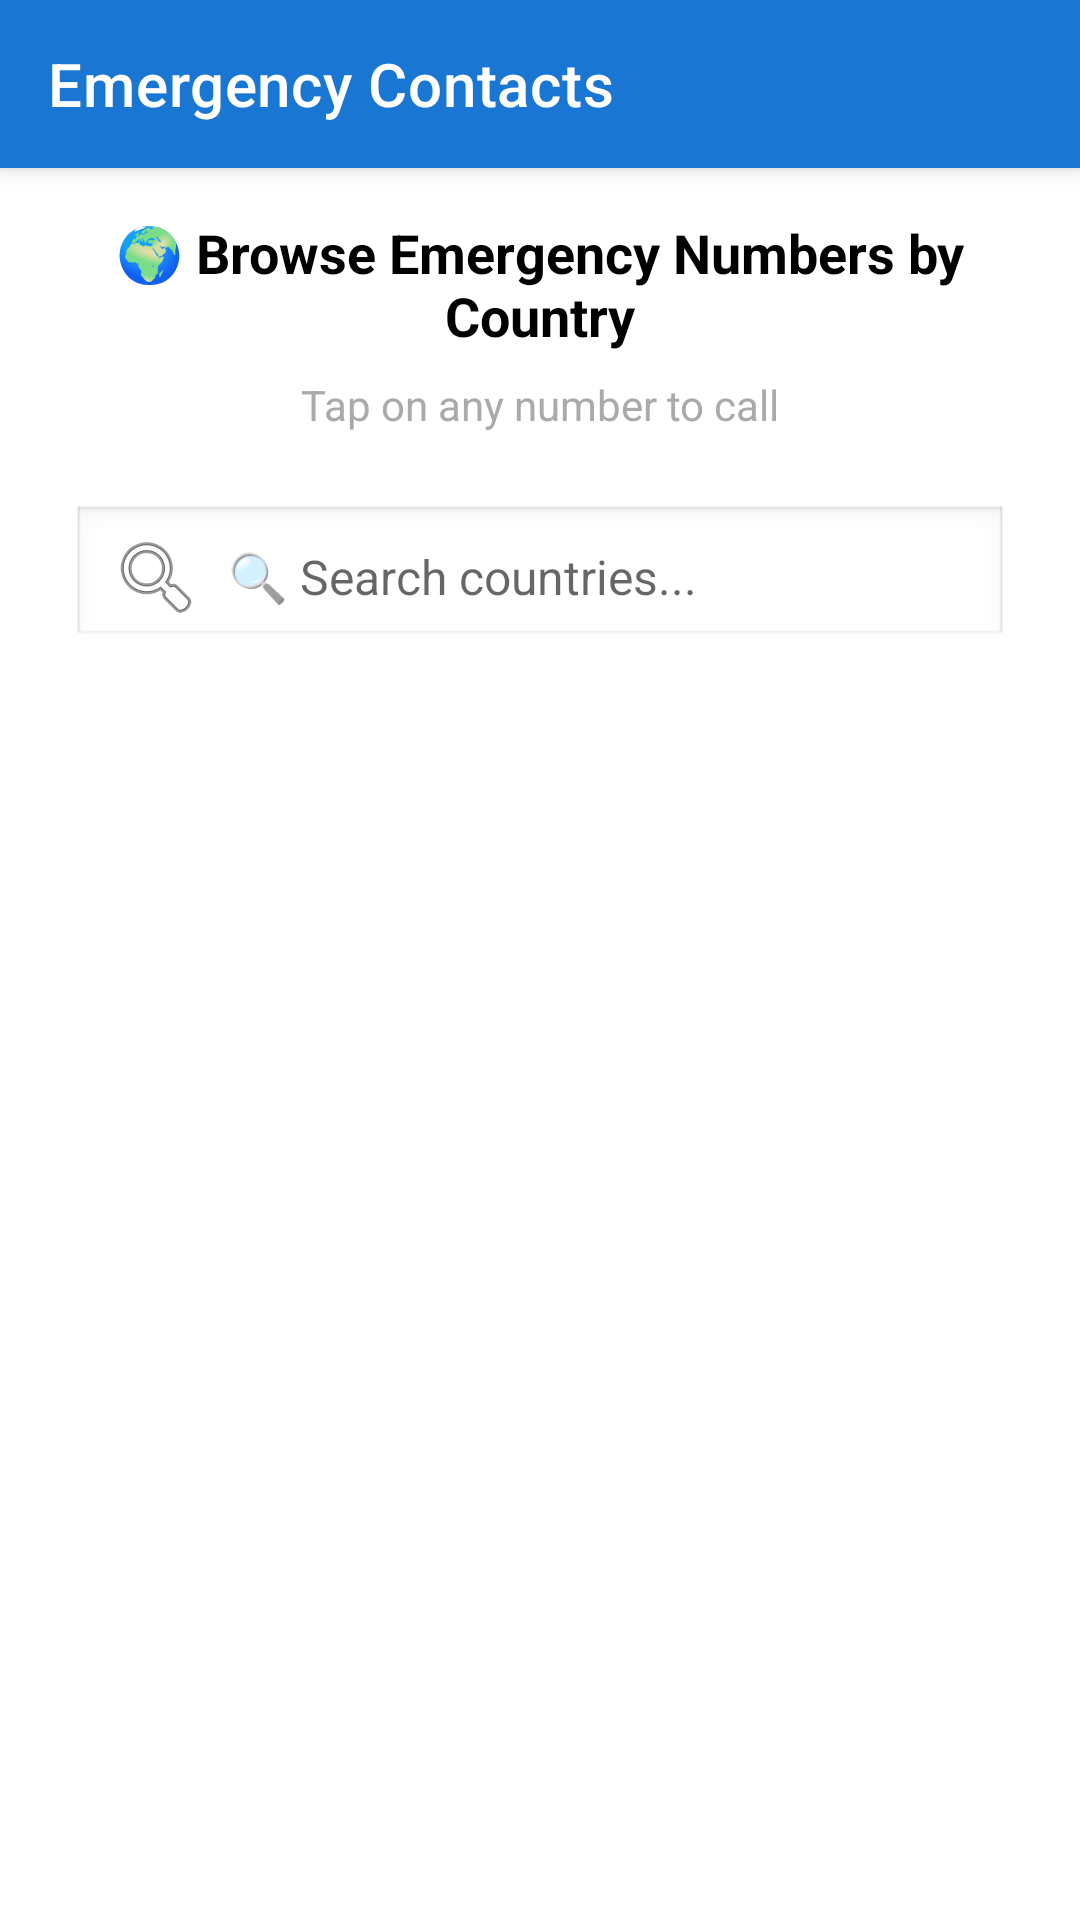

Reconstruct the res/layout file that produces this screen, plus the resources it refers to.
<!-- AndroidManifest.xml: activity theme Theme.SOS -->
<!-- res/layout/activity_emergency_contacts.xml -->
<?xml version="1.0" encoding="utf-8"?>
<LinearLayout xmlns:android="http://schemas.android.com/apk/res/android"
    xmlns:app="http://schemas.android.com/apk/res-auto"
    android:layout_width="match_parent"
    android:layout_height="match_parent"
    android:orientation="vertical"
    android:background="@android:color/white">

    
    <LinearLayout
        android:layout_width="match_parent"
        android:layout_height="56dp"
        android:background="@color/police_blue"
        android:orientation="horizontal"
        android:gravity="center_vertical"
        android:elevation="4dp">

        <androidx.appcompat.widget.Toolbar
            android:id="@+id/toolbar"
            android:layout_width="match_parent"
            android:layout_height="match_parent"
            android:background="@color/police_blue"
            app:title="Emergency Contacts"
            app:titleTextColor="@android:color/white" />

    </LinearLayout>

    <LinearLayout
        android:layout_width="match_parent"
        android:layout_height="wrap_content"
        android:orientation="vertical"
        android:padding="16dp"
        android:background="@android:color/white">

        <TextView
            android:layout_width="match_parent"
            android:layout_height="wrap_content"
            android:text="🌍 Browse Emergency Numbers by Country"
            android:textSize="18sp"
            android:textStyle="bold"
            android:gravity="center"
            android:paddingBottom="8dp"
            android:textColor="@android:color/black" />

        <TextView
            android:layout_width="match_parent"
            android:layout_height="wrap_content"
            android:text="Tap on any number to call"
            android:textSize="14sp"
            android:gravity="center"
            android:paddingBottom="16dp"
            android:textColor="@android:color/darker_gray" />

        
        <LinearLayout
            android:layout_width="match_parent"
            android:layout_height="wrap_content"
            android:layout_marginBottom="16dp"
            android:background="@android:color/white"
            android:padding="8dp"
            android:orientation="horizontal"
            android:gravity="center_vertical">

            <EditText
                android:id="@+id/search_edit_text"
                android:layout_width="match_parent"
                android:layout_height="48dp"
                android:hint="🔍 Search countries..."
                android:inputType="text"
                android:maxLines="1"
                android:padding="12dp"
                android:background="@android:drawable/edit_text"
                android:drawableStart="@android:drawable/ic_menu_search"
                android:drawablePadding="8dp"
                android:textSize="16sp" />

        </LinearLayout>

    </LinearLayout>

    <androidx.recyclerview.widget.RecyclerView
        android:id="@+id/recycler_view"
        android:layout_width="match_parent"
        android:layout_height="0dp"
        android:layout_weight="1"
        android:padding="8dp"
        android:clipToPadding="false"
        android:scrollbars="vertical" />

</LinearLayout>
<!-- resources referenced by this layout -->
<resources>
  <color name="police_blue">#1976D2</color>
  <style name="Theme.SOS" parent="Theme.MaterialComponents.DayNight.DarkActionBar">
          <item name="colorPrimary">@color/purple_500</item>
          <item name="colorPrimaryVariant">@color/purple_700</item>
          <item name="colorOnPrimary">@color/white</item>
          <item name="colorSecondary">@color/teal_200</item>
          <item name="colorSecondaryVariant">@color/teal_700</item>
          <item name="colorOnSecondary">@color/black</item>
          <item name="android:statusBarColor">?attr/colorPrimaryVariant</item>
      </style>
  <color name="purple_500">#FF6200EE</color>
  <color name="purple_700">#FF3700B3</color>
  <color name="white">#FFFFFFFF</color>
  <color name="teal_200">#FF03DAC5</color>
  <color name="teal_700">#FF018786</color>
  <color name="black">#FF000000</color>
</resources>
